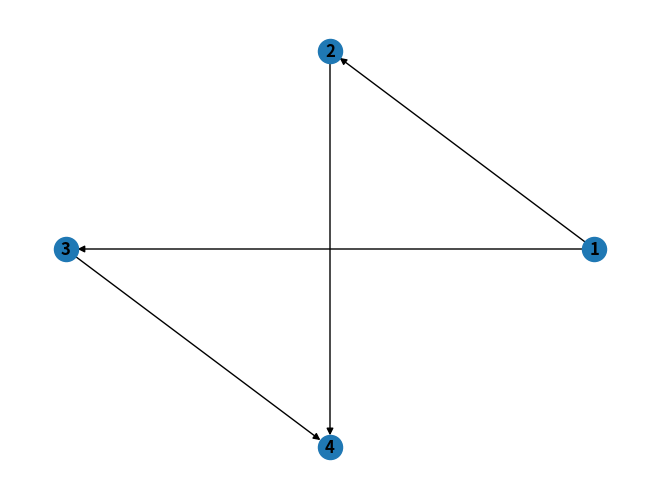

Reproduce this figure in Python.
import matplotlib.pyplot as plt
import networkx as nx
G = nx.DiGraph()

G.add_weighted_edges_from([(1, 2, 0.125), (1, 3, 0.75), (2, 4, 1.2), (3, 4, 0.375)])

# nx.draw(G=G, with_labels=True, font_weight='bold')
nx.draw_circular(G=G, with_labels=True, font_weight='bold')
plt.show()
